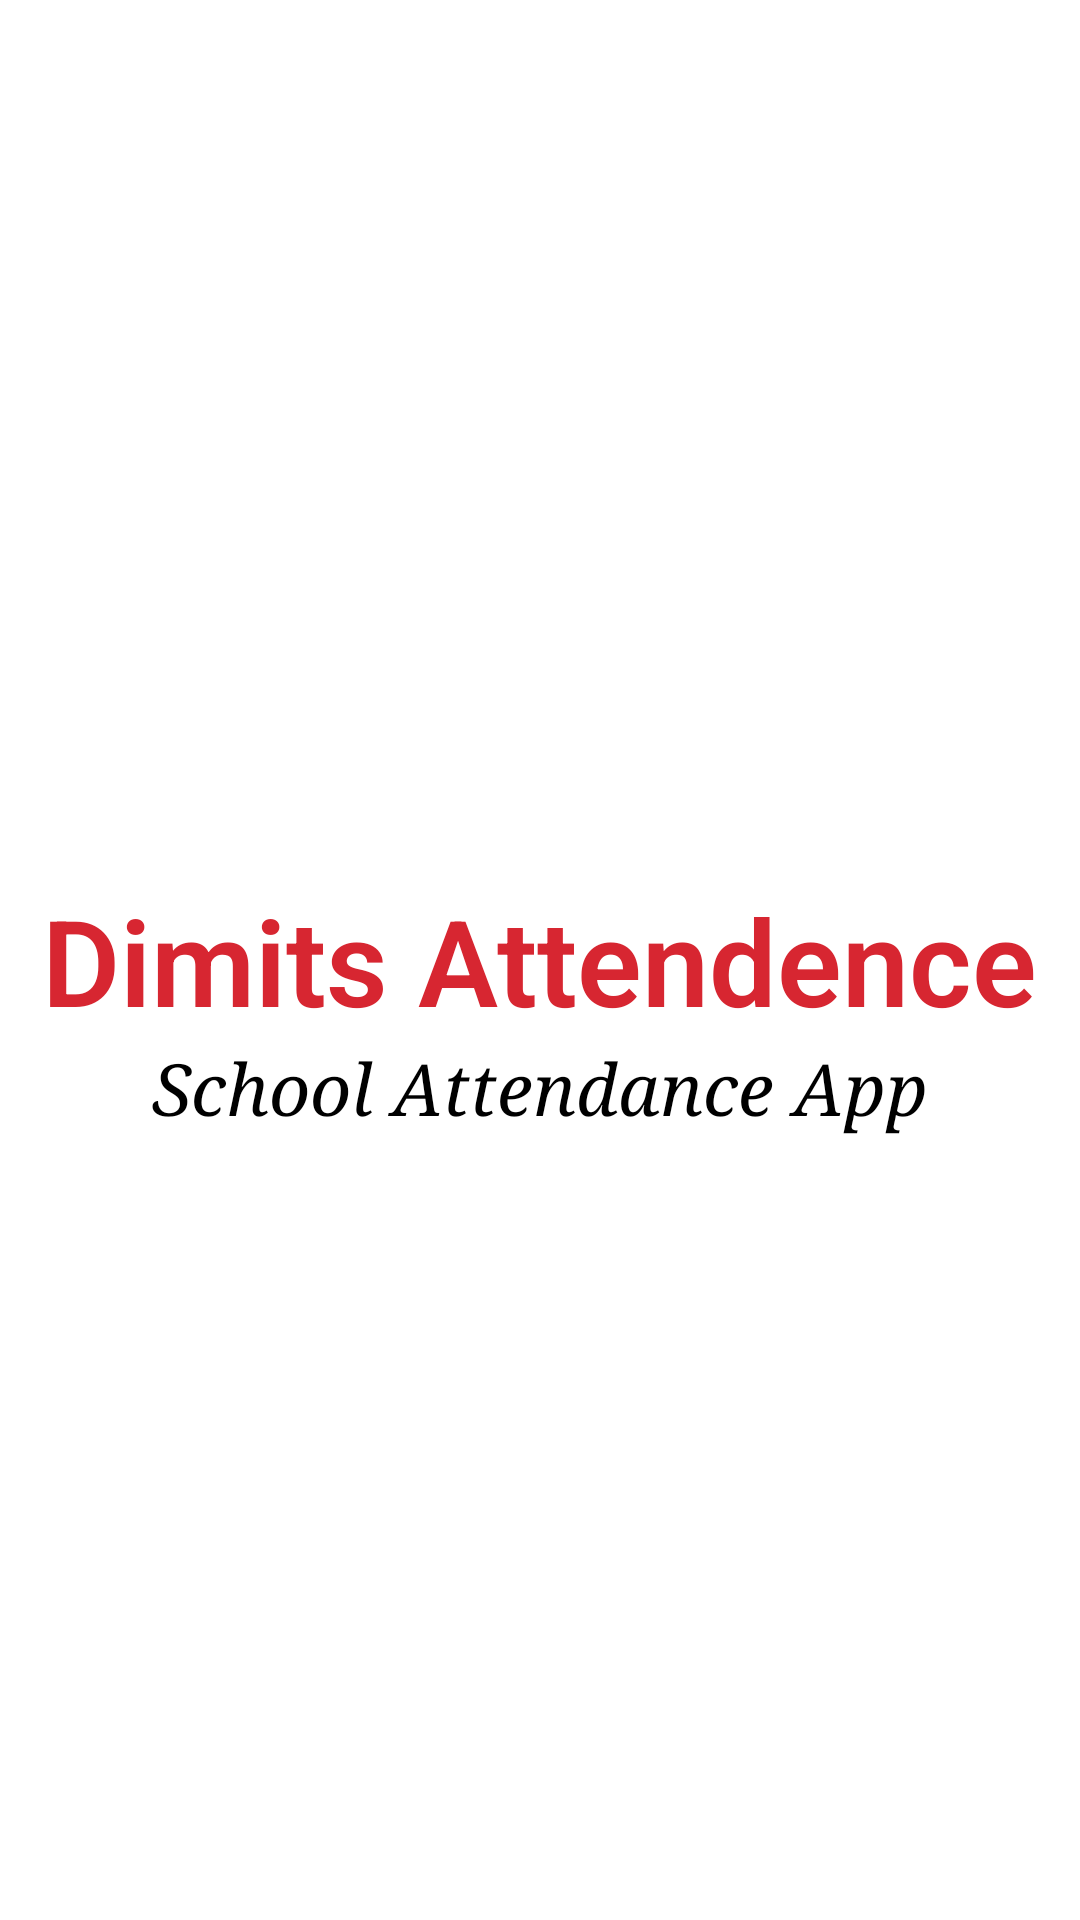

Android layout source for this screen:
<!-- AndroidManifest.xml: application theme Theme.Design.Light.NoActionBar -->
<!-- res/layout/activity_main.xml -->
<?xml version="1.0" encoding="utf-8"?>
<RelativeLayout
    xmlns:android="http://schemas.android.com/apk/res/android"
    xmlns:app="http://schemas.android.com/apk/res-auto"
    xmlns:tools="http://schemas.android.com/tools"
    android:layout_width="match_parent"
    android:layout_height="match_parent"
    android:background="@color/white"
    tools:context=".MainActivity">

    <TextView
        android:id="@+id/main"
        android:layout_width="wrap_content"
        android:layout_height="wrap_content"
        android:layout_centerInParent="true"
        android:layout_weight="1"
        android:fontFamily="sans-serif-light"
        android:text="Dimits Attendence"
        android:textColor="@color/red"
        android:textSize="40sp"
        android:textStyle="bold" />

    <TextView
        android:layout_width="wrap_content"
        android:layout_height="wrap_content"
        android:layout_below="@+id/main"
        android:layout_centerHorizontal="true"
        android:fontFamily="serif"
        android:text="School Attendance App"
        android:textColor="@color/black"
        android:textSize="24sp"
        android:textStyle="italic" />


</RelativeLayout>
<!-- resources referenced by this layout -->
<resources>
  <color name="black">#FF000000</color>
  <color name="red">#d72631</color>
  <color name="white">#FFFFFFFF</color>
</resources>
